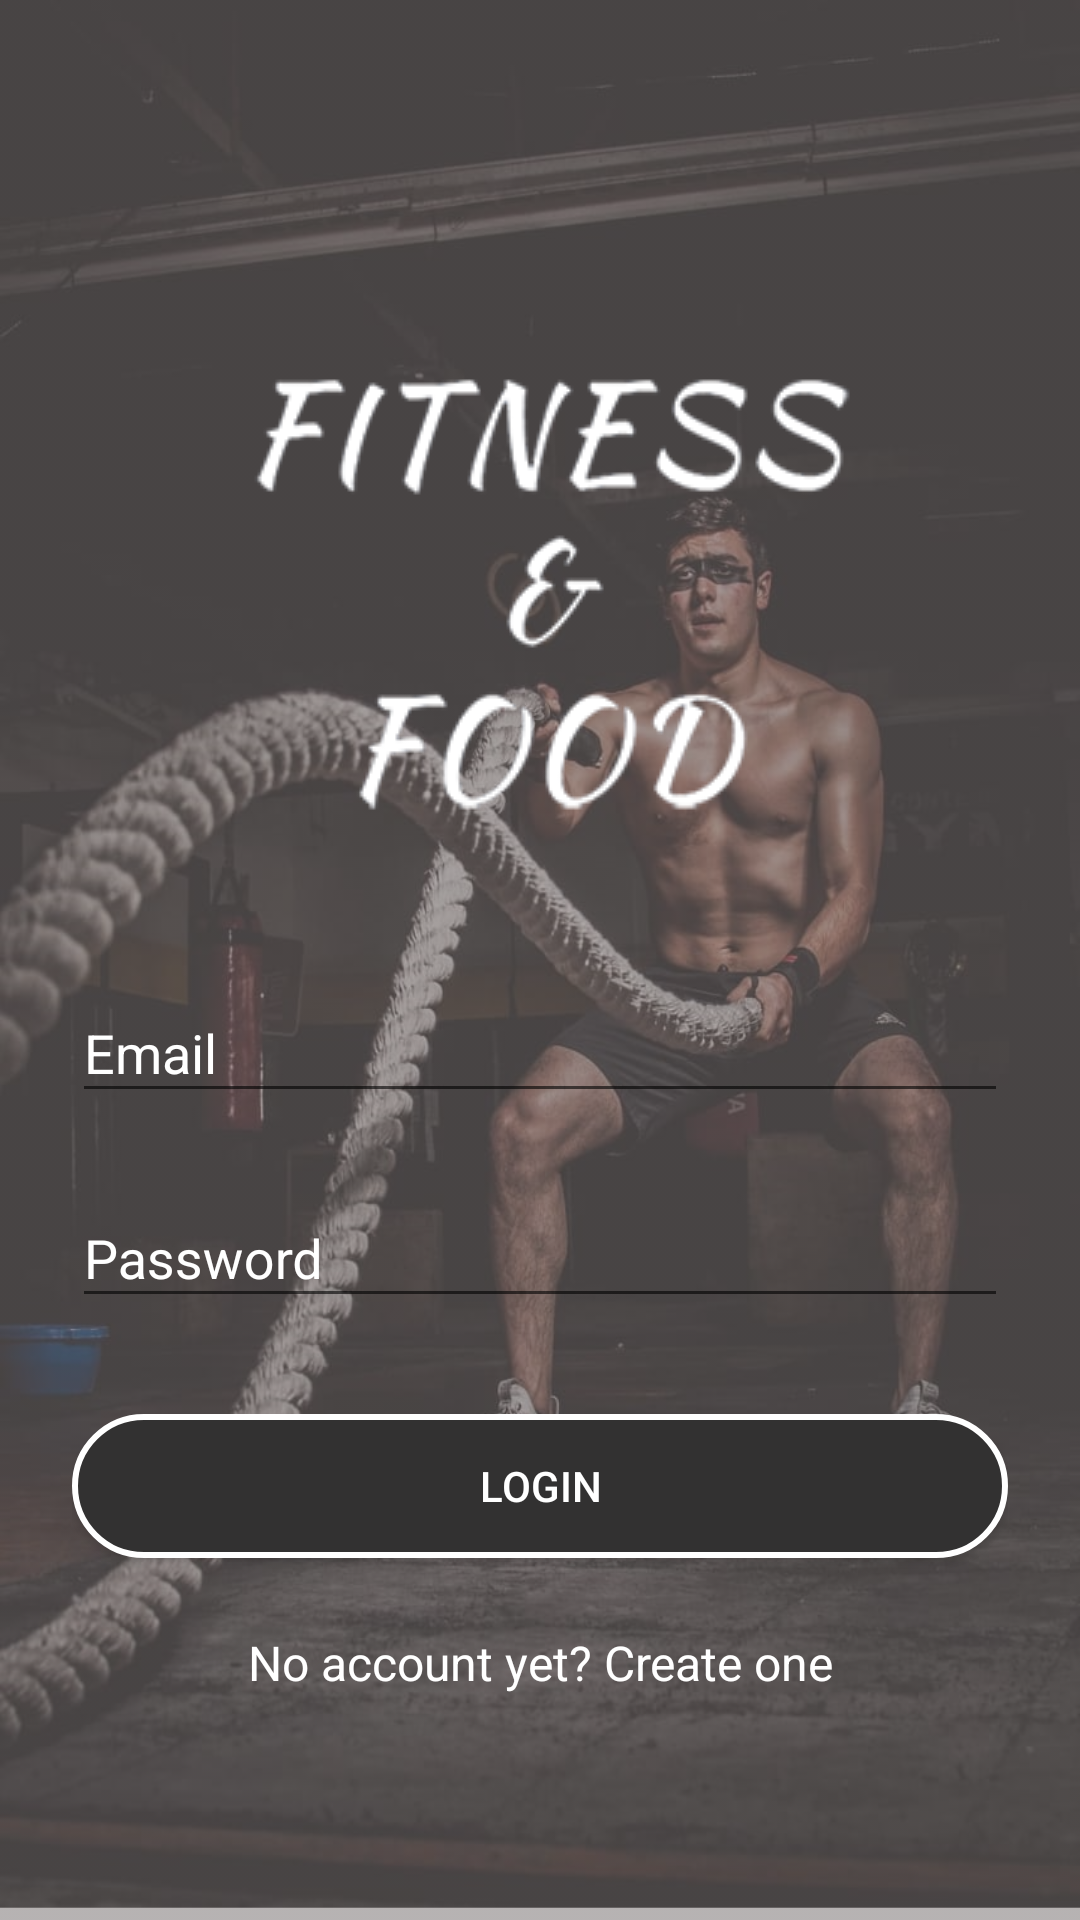

Reconstruct the res/layout file that produces this screen, plus the resources it refers to.
<!-- AndroidManifest.xml: application theme AppTheme -->
<!-- res/layout/activity_login.xml -->
<?xml version="1.0" encoding="utf-8"?>
<LinearLayout xmlns:android="http://schemas.android.com/apk/res/android"
    xmlns:app="http://schemas.android.com/apk/res-auto"
    android:layout_width="match_parent"
    android:layout_height="match_parent"
    android:background="@drawable/login"
    android:backgroundTint="#8A797272"
    android:backgroundTintMode="src_atop"
    android:gravity="center"
    android:orientation="vertical"
    android:paddingLeft="24dp"
    android:paddingTop="56dp"
    android:paddingRight="24dp">

    <ImageView
        android:id="@+id/imageView"
        android:layout_width="match_parent"
        android:layout_height="wrap_content"
        android:layout_gravity="center_horizontal"
        android:layout_marginBottom="24dp"
        android:src="@drawable/logo3" />

    
    <android.support.design.widget.TextInputLayout
        android:layout_width="match_parent"
        android:layout_height="wrap_content"
        android:layout_marginTop="8dp"
        android:layout_marginBottom="8dp"
        android:textColorHint="#FFFFFF">

        <EditText
            android:id="@+id/input_email"
            android:layout_width="match_parent"
            android:layout_height="wrap_content"
            android:hint="Email"
            android:inputType="textEmailAddress"
            android:textColor="#FFFFFF" />
    </android.support.design.widget.TextInputLayout>

    
    <android.support.design.widget.TextInputLayout
        android:layout_width="match_parent"
        android:layout_height="wrap_content"
        android:layout_marginTop="8dp"
        android:layout_marginBottom="8dp"
        android:textColorHint="#FFFFFF">

        <EditText
            android:id="@+id/input_password"
            android:layout_width="match_parent"
            android:layout_height="wrap_content"
            android:hint="Password"
            android:inputType="textPassword"
            android:textColor="#FFFFFF" />
    </android.support.design.widget.TextInputLayout>

    <android.support.v7.widget.AppCompatButton
        android:id="@+id/btn_login"
        android:layout_width="fill_parent"
        android:layout_height="wrap_content"
        android:layout_marginTop="24dp"
        android:layout_marginBottom="24dp"
        android:background="@drawable/buttonstyle2"
        android:clickable="true"
        android:elevation="5dp"
        android:padding="12dp"
        android:text="Login"
        android:textColor="@color/white" />

    <TextView
        android:id="@+id/link_signup"
        android:layout_width="fill_parent"
        android:layout_height="wrap_content"
        android:layout_marginBottom="24dp"
        android:gravity="center"
        android:text="No account yet? Create one"
        android:textColor="@color/white"
        android:textSize="16dip" />

</LinearLayout>
<!-- resources referenced by this layout -->
<resources>
  <color name="white">#FFFFFF</color>
  <!-- drawable buttonstyle2 (drawable) -->
  <?xml version="1.0" encoding="utf-8"?>
  <shape xmlns:android="http://schemas.android.com/apk/res/android" >
      <stroke android:width="2dp"
          android:color="#FFFFFF"/>
      <gradient
          android:angle="225"
          android:startColor="#FF323131"
          android:endColor="#FF323131"/>
      <corners
          android:bottomLeftRadius="30dp"
          android:bottomRightRadius="30dp"
          android:topLeftRadius="30dp"
          android:topRightRadius="30dp" />
  </shape>
  <!-- drawable login: jpg bitmap (drawable, 141003 bytes) -->
  <!-- drawable logo3: png bitmap (drawable, 35720 bytes) -->
  <style name="AppTheme" parent="Theme.AppCompat.Light.DarkActionBar">
          
          <item name="colorPrimary">@color/bgcolor</item>
          <item name="colorPrimaryDark">@color/colorPrimaryDark</item>
          <item name="colorAccent">@color/white</item>
      </style>
  <color name="bgcolor">#323131</color>
  <color name="colorPrimaryDark">#9700574B</color>
</resources>
